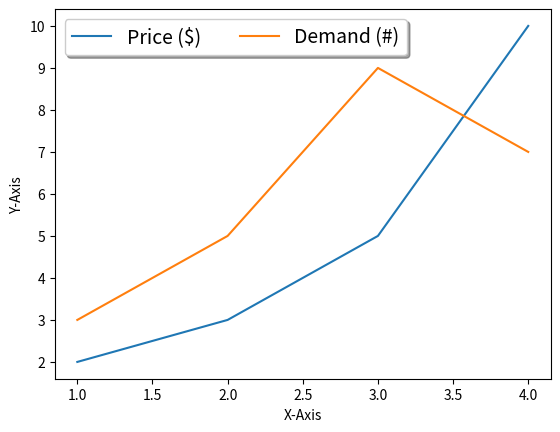

This figure's Python source:
import matplotlib.pyplot as plt

plt.plot([1, 2, 3, 4], [2, 3, 5, 10], label='Price ($)')
plt.plot([1, 2, 3, 4], [3, 5, 9, 7], label='Demand (#)')
plt.xlabel('X-Axis')
plt.ylabel('Y-Axis')
# plt.legend(loc='best')
plt.legend(loc='best', ncol=2, fontsize=14, frameon=True, shadow=True)

plt.show()